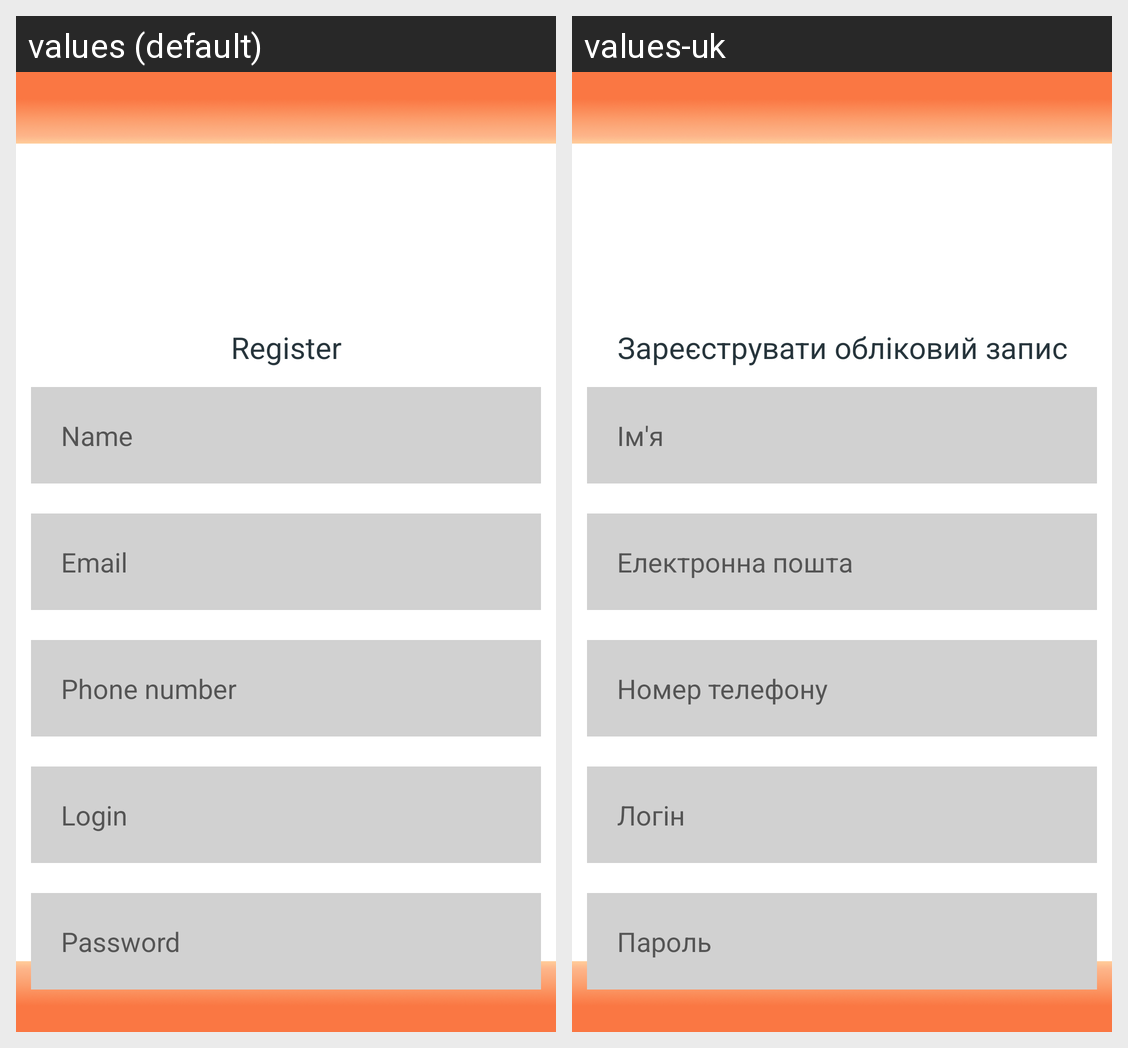

Locale-by-locale string values for the Android screen shown in this grid:
Android screen res/layout/activity_register.xml rendered under 2 locales, left to right: values (default), values-uk. Device: Nexus 5 (rendered at 1080×1920; each locale shown at half size, 540×960, under a caption strip naming it); theme Theme.TastifyMobile.
Strings drawn on this screen, with the default value and each locale's value (text and hints the layout hard-codes, and strings that could not be matched under every locale, appear in the picture but are not listed):

register
  values: Register
  values-uk: Зареєструвати обліковий запис

name
  values: Name
  values-uk: Ім'я

email
  values: Email
  values-uk: Електронна пошта

number
  values: Phone number
  values-uk: Номер телефону

login
  values: Login
  values-uk: Логін

password
  values: Password
  values-uk: Пароль
